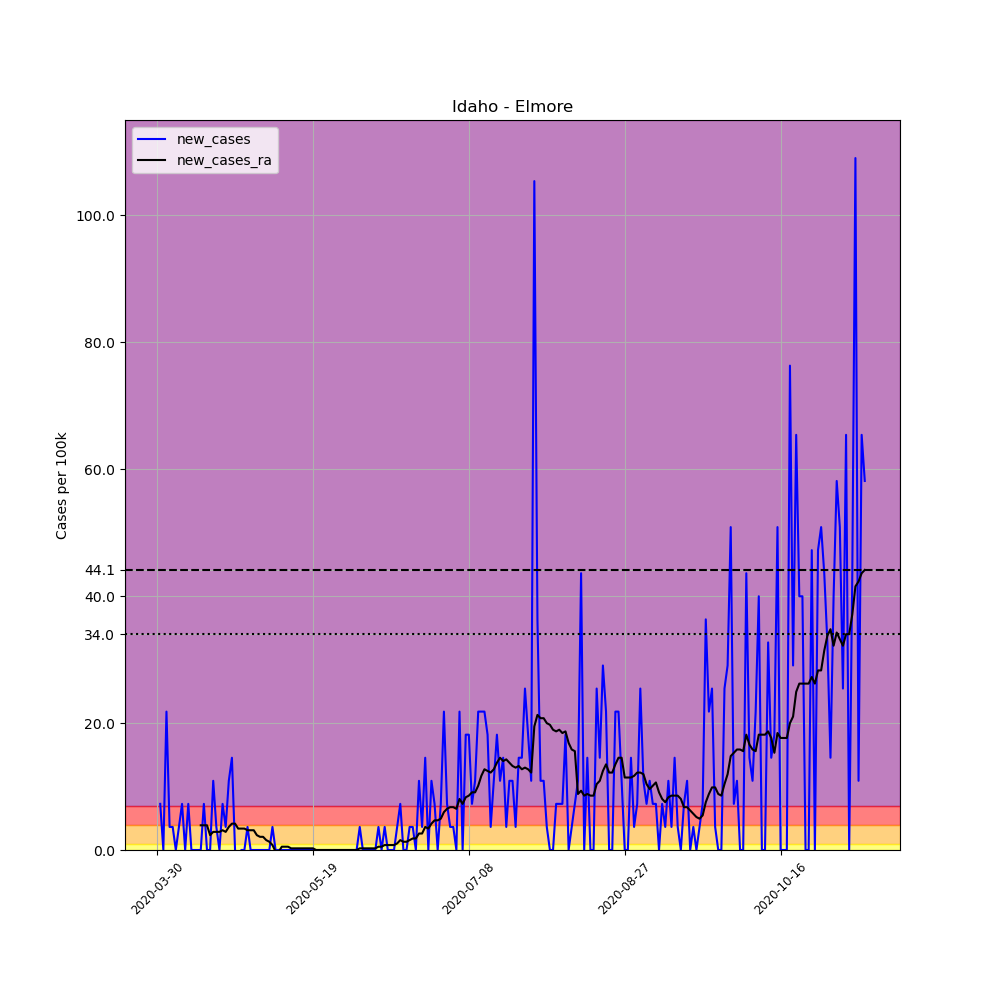

The data file committed next to this chart (first rows):
, date, county, state, fips, cases, deaths, COUNTY, STNAME, CTYNAME, POPESTIMATE2019, per_100k, new_cases, new_cases_ra
468491, 2020-03-30, Elmore, Idaho, 16039, 1, 0, 39, Idaho, Elmore, 27511, 3.635, , 
468492, 2020-03-31, Elmore, Idaho, 16039, 3, 0, 39, Idaho, Elmore, 27511, 10.9, 7.27, 
468493, 2020-04-01, Elmore, Idaho, 16039, 3, 0, 39, Idaho, Elmore, 27511, 10.9, 0.0, 
468494, 2020-04-02, Elmore, Idaho, 16039, 9, 0, 39, Idaho, Elmore, 27511, 32.71, 21.81, 
468495, 2020-04-03, Elmore, Idaho, 16039, 10, 0, 39, Idaho, Elmore, 27511, 36.35, 3.635, 
468496, 2020-04-04, Elmore, Idaho, 16039, 11, 0, 39, Idaho, Elmore, 27511, 39.98, 3.635, 
468497, 2020-04-05, Elmore, Idaho, 16039, 11, 0, 39, Idaho, Elmore, 27511, 39.98, 0.0, 
468498, 2020-04-06, Elmore, Idaho, 16039, 12, 0, 39, Idaho, Elmore, 27511, 43.62, 3.635, 
468499, 2020-04-07, Elmore, Idaho, 16039, 14, 0, 39, Idaho, Elmore, 27511, 50.89, 7.27, 
468500, 2020-04-08, Elmore, Idaho, 16039, 14, 0, 39, Idaho, Elmore, 27511, 50.89, 0.0, 
468501, 2020-04-09, Elmore, Idaho, 16039, 16, 0, 39, Idaho, Elmore, 27511, 58.16, 7.27, 
468502, 2020-04-10, Elmore, Idaho, 16039, 16, 0, 39, Idaho, Elmore, 27511, 58.16, 0.0, 
468503, 2020-04-11, Elmore, Idaho, 16039, 16, 0, 39, Idaho, Elmore, 27511, 58.16, 0.0, 
468504, 2020-04-12, Elmore, Idaho, 16039, 16, 0, 39, Idaho, Elmore, 27511, 58.16, 0.0, 
468505, 2020-04-13, Elmore, Idaho, 16039, 16, 0, 39, Idaho, Elmore, 27511, 58.16, 0.0, 3.895
468506, 2020-04-14, Elmore, Idaho, 16039, 18, 0, 39, Idaho, Elmore, 27511, 65.43, 7.27, 3.895
468507, 2020-04-15, Elmore, Idaho, 16039, 18, 0, 39, Idaho, Elmore, 27511, 65.43, 0.0, 3.895
468508, 2020-04-16, Elmore, Idaho, 16039, 18, 0, 39, Idaho, Elmore, 27511, 65.43, 0.0, 2.337
468509, 2020-04-17, Elmore, Idaho, 16039, 21, 0, 39, Idaho, Elmore, 27511, 76.33, 10.9, 2.856
468510, 2020-04-18, Elmore, Idaho, 16039, 22, 0, 39, Idaho, Elmore, 27511, 79.97, 3.635, 2.856
468511, 2020-04-19, Elmore, Idaho, 16039, 22, 0, 39, Idaho, Elmore, 27511, 79.97, 0.0, 2.856
468512, 2020-04-20, Elmore, Idaho, 16039, 24, 1, 39, Idaho, Elmore, 27511, 87.24, 7.27, 3.116
468513, 2020-04-21, Elmore, Idaho, 16039, 25, 1, 39, Idaho, Elmore, 27511, 90.87, 3.635, 2.856
468514, 2020-04-22, Elmore, Idaho, 16039, 28, 1, 39, Idaho, Elmore, 27511, 101.8, 10.9, 3.635
468515, 2020-04-23, Elmore, Idaho, 16039, 32, 1, 39, Idaho, Elmore, 27511, 116.3, 14.54, 4.154
468516, 2020-04-24, Elmore, Idaho, 16039, 32, 1, 39, Idaho, Elmore, 27511, 116.3, 0.0, 4.154
468517, 2020-04-25, Elmore, Idaho, 16039, 29, 2, 39, Idaho, Elmore, 27511, 105.4, -10.9, 3.375
468518, 2020-04-26, Elmore, Idaho, 16039, 29, 2, 39, Idaho, Elmore, 27511, 105.4, 0.0, 3.375
468519, 2020-04-27, Elmore, Idaho, 16039, 29, 2, 39, Idaho, Elmore, 27511, 105.4, 0.0, 3.375
468520, 2020-04-28, Elmore, Idaho, 16039, 30, 2, 39, Idaho, Elmore, 27511, 109, 3.635, 3.116
468521, 2020-04-29, Elmore, Idaho, 16039, 30, 2, 39, Idaho, Elmore, 27511, 109, 0.0, 3.116
468522, 2020-04-30, Elmore, Idaho, 16039, 30, 2, 39, Idaho, Elmore, 27511, 109, 0.0, 3.116
468523, 2020-05-01, Elmore, Idaho, 16039, 30, 2, 39, Idaho, Elmore, 27511, 109, 0.0, 2.337
468524, 2020-05-02, Elmore, Idaho, 16039, 30, 2, 39, Idaho, Elmore, 27511, 109, 0.0, 2.077
468525, 2020-05-03, Elmore, Idaho, 16039, 30, 2, 39, Idaho, Elmore, 27511, 109, 0.0, 2.077
468526, 2020-05-04, Elmore, Idaho, 16039, 30, 2, 39, Idaho, Elmore, 27511, 109, 0.0, 1.558
468527, 2020-05-05, Elmore, Idaho, 16039, 30, 2, 39, Idaho, Elmore, 27511, 109, 0.0, 1.298
468528, 2020-05-06, Elmore, Idaho, 16039, 31, 2, 39, Idaho, Elmore, 27511, 112.7, 3.635, 0.7789
468529, 2020-05-07, Elmore, Idaho, 16039, 31, 2, 39, Idaho, Elmore, 27511, 112.7, 0.0, -0.2596
468530, 2020-05-08, Elmore, Idaho, 16039, 31, 2, 39, Idaho, Elmore, 27511, 112.7, 0.0, -0.2596
468531, 2020-05-09, Elmore, Idaho, 16039, 31, 2, 39, Idaho, Elmore, 27511, 112.7, 0.0, 0.5193
468532, 2020-05-10, Elmore, Idaho, 16039, 31, 2, 39, Idaho, Elmore, 27511, 112.7, 0.0, 0.5193
468533, 2020-05-11, Elmore, Idaho, 16039, 31, 2, 39, Idaho, Elmore, 27511, 112.7, 0.0, 0.5193
468534, 2020-05-12, Elmore, Idaho, 16039, 31, 2, 39, Idaho, Elmore, 27511, 112.7, 0.0, 0.2596
468535, 2020-05-13, Elmore, Idaho, 16039, 31, 2, 39, Idaho, Elmore, 27511, 112.7, 0.0, 0.2596
468536, 2020-05-14, Elmore, Idaho, 16039, 31, 2, 39, Idaho, Elmore, 27511, 112.7, 0.0, 0.2596
468537, 2020-05-15, Elmore, Idaho, 16039, 31, 2, 39, Idaho, Elmore, 27511, 112.7, 0.0, 0.2596
468538, 2020-05-16, Elmore, Idaho, 16039, 31, 2, 39, Idaho, Elmore, 27511, 112.7, 0.0, 0.2596
468539, 2020-05-17, Elmore, Idaho, 16039, 31, 2, 39, Idaho, Elmore, 27511, 112.7, 0.0, 0.2596
468540, 2020-05-18, Elmore, Idaho, 16039, 31, 2, 39, Idaho, Elmore, 27511, 112.7, 0.0, 0.2596
468541, 2020-05-19, Elmore, Idaho, 16039, 31, 2, 39, Idaho, Elmore, 27511, 112.7, 0.0, 0.2596
468542, 2020-05-20, Elmore, Idaho, 16039, 31, 2, 39, Idaho, Elmore, 27511, 112.7, 0.0, 0.0
468543, 2020-05-21, Elmore, Idaho, 16039, 31, 2, 39, Idaho, Elmore, 27511, 112.7, 0.0, 0.0
468544, 2020-05-22, Elmore, Idaho, 16039, 31, 2, 39, Idaho, Elmore, 27511, 112.7, 0.0, 0.0
468545, 2020-05-23, Elmore, Idaho, 16039, 31, 2, 39, Idaho, Elmore, 27511, 112.7, 0.0, 0.0
468546, 2020-05-24, Elmore, Idaho, 16039, 31, 2, 39, Idaho, Elmore, 27511, 112.7, 0.0, 0.0
468547, 2020-05-25, Elmore, Idaho, 16039, 31, 2, 39, Idaho, Elmore, 27511, 112.7, 0.0, 0.0
468548, 2020-05-26, Elmore, Idaho, 16039, 31, 2, 39, Idaho, Elmore, 27511, 112.7, 0.0, 0.0
468549, 2020-05-27, Elmore, Idaho, 16039, 31, 2, 39, Idaho, Elmore, 27511, 112.7, 0.0, 0.0
468550, 2020-05-28, Elmore, Idaho, 16039, 31, 2, 39, Idaho, Elmore, 27511, 112.7, 0.0, 0.0
... 168 more rows
